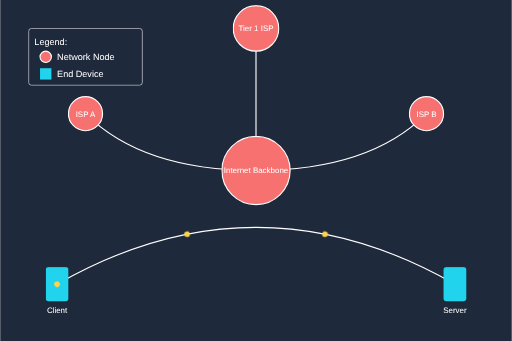
t = 0.00 s
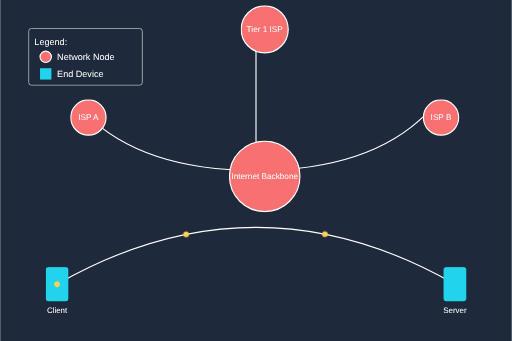
t = 3.33 s
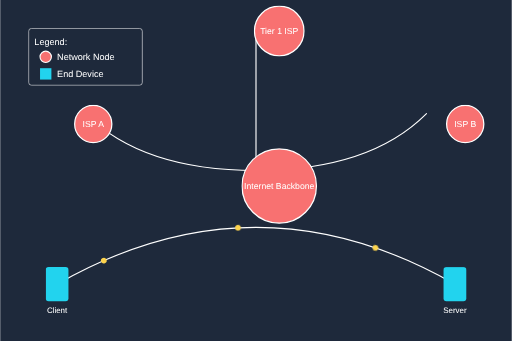
t = 3.96 s
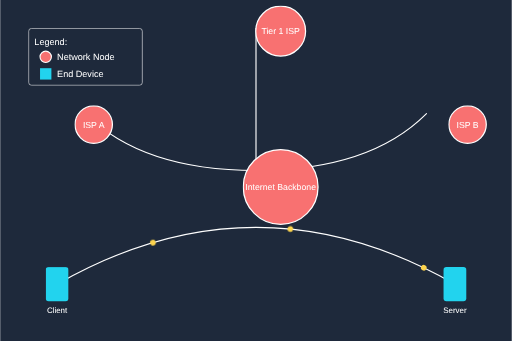
t = 4.58 s
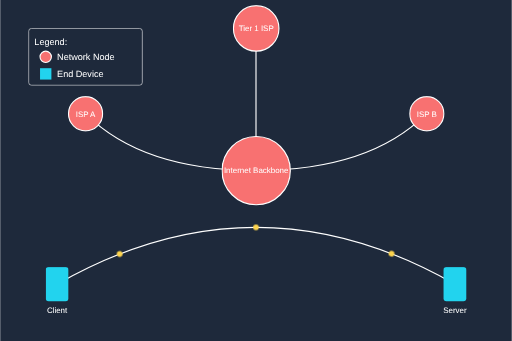
t = 5.83 s
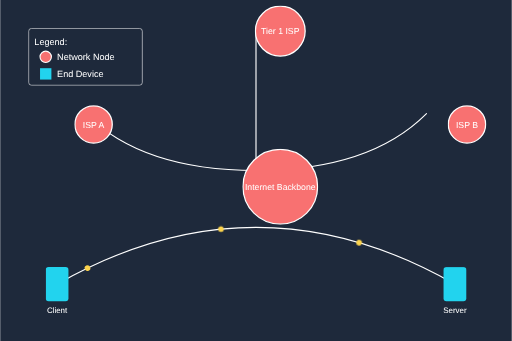
t = 7.08 s

The animated SVG that drew these frames (rendered in a browser with its animation timeline set to each time). Animation: 2 CSS @keyframes rules; one cycle of 8.33 s, repeats indefinitely.

<svg width="900" height="600" viewBox="0 0 900 600" xmlns="http://www.w3.org/2000/svg">
  <style>
    .node {
      fill: #F87171;
      stroke: white;
      stroke-width: 2;
    }
    .node-label {
      font-family: Arial, sans-serif;
      font-size: 14px;
      fill: white;
      text-anchor: middle;
    }
    .connection {
      stroke: white;
      stroke-width: 2;
      stroke-linecap: round;
    }
    .device {
      fill: #22D3EE;
    }
    .packet {
      fill: #FCD34D;
      r: 5;
    }
    @keyframes nodeScale {
      0%, 100% { transform: scale(1); }
      50% { transform: scale(1.1); }
    }
    @keyframes packetMove {
      from { offset-distance: 0%; }
      to { offset-distance: 100%; }
    }
    .animate-node {
      animation: nodeScale 3s infinite;
    }
    .animate-packet {
      offset-path: path('M100,500 Q450,300 800,500');
      animation: packetMove 5s infinite linear;
    }
  </style>

  <!-- Background -->
  <rect width="100%" height="100%" fill="#1E293B"/>

  <!-- Network Connections -->
  <path class="connection" d="M100,500 Q450,300 800,500" fill="none"/>
  <path class="connection" d="M450,300 Q450,150 450,50" fill="none"/>
  <path class="connection" d="M450,300 Q250,300 150,200" fill="none"/>
  <path class="connection" d="M450,300 Q650,300 750,200" fill="none"/>

  <!-- Network Nodes -->
  <g class="animate-node">
    <circle class="node" cx="450" cy="300" r="60"/>
    <text class="node-label" x="450" y="305">Internet Backbone</text>
  </g>

  <g class="animate-node">
    <circle class="node" cx="450" cy="50" r="40"/>
    <text class="node-label" x="450" y="55">Tier 1 ISP</text>
  </g>

  <g class="animate-node">
    <circle class="node" cx="150" cy="200" r="30"/>
    <text class="node-label" x="150" y="205">ISP A</text>
  </g>

  <g class="animate-node">
    <circle class="node" cx="750" cy="200" r="30"/>
    <text class="node-label" x="750" y="205">ISP B</text>
  </g>

  <!-- End Devices -->
  <g transform="translate(100,500)">
    <rect class="device" x="-20" y="-30" width="40" height="60" rx="5"/>
    <text class="node-label" x="0" y="50">Client</text>
  </g>

  <g transform="translate(800,500)">
    <rect class="device" x="-20" y="-30" width="40" height="60" rx="5"/>
    <text class="node-label" x="0" y="50">Server</text>
  </g>

  <!-- Animated Packets -->
  <circle class="packet animate-packet"/>
  <circle class="packet animate-packet" style="animation-delay: -1.67s"/>
  <circle class="packet animate-packet" style="animation-delay: -3.33s"/>

  <!-- Legend -->
  <g transform="translate(50,50)">
    <rect width="200" height="100" fill="#1E293B" rx="5" stroke="white" stroke-width="1"/>
    <text x="10" y="30" fill="white" font-family="Arial">Legend:</text>
    <circle cx="30" cy="50" r="10" class="node"/>
    <text x="50" y="55" fill="white" font-family="Arial">Network Node</text>
    <rect x="20" y="70" width="20" height="20" class="device"/>
    <text x="50" y="85" fill="white" font-family="Arial">End Device</text>
  </g>
</svg>
